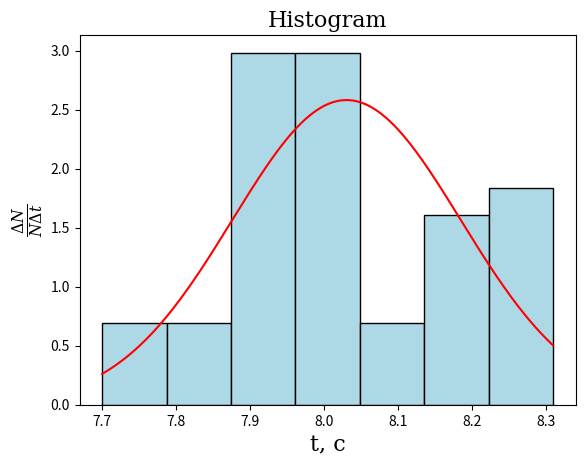

Write the Python code that produced this figure.
import matplotlib.pyplot as plt
import numpy as np
import math

m_data = [7.91, 7.91, 7.84, 8.19, 8, 7.9, 8.28, 7.98, 8.29, 7.88, 8.18, 7.93, 7.91, 7.96, 8, 7.95, 7.91, 7.98, 8.1,
          7.91, 8.14, 8.03, 8.19, 8, 8.18, 8.28, 7.76, 8.23, 7.7, 8.31, 7.92, 7.99, 7.95, 8, 7.93, 7.87, 8.24, 8.11,
          8.21, 8.23, 7.98, 8.03, 8.21, 7.77, 8.04, 8.26, 8.09, 7.81, 8.03, 8.03]
N = len(m_data)  # number of measuring

t_mean = sum(m_data) / N  # arithmetic mean

tmp = 0
for i in range(N):
    tmp += (m_data[i] - t_mean) ** 2
sd = (tmp / (N - 1)) ** (1 / 2)  # standard deviation


def ro(t):
    out = (1 / ((2 * math.pi) ** (1 / 2) * sd)) * math.exp(-(t - t_mean) ** 2 / (2 * (sd ** 2)))
    return out


font = {'font': 'dejavu',
        'family': 'serif',
        'weight': 'normal',
        'size': 16,
        }
plt.rcParams["mathtext.fontset"] = 'dejavuserif'
# gauss
x = np.linspace(min(m_data), max(m_data), 1000)  # X от -5 до 5
y = list(map(ro, x))
plt.plot(x, y, color='red')

# matplotlib histogram
plt.hist(m_data, color='lightblue', edgecolor='black', bins=7, density=True)
# Add labels
plt.title('Histogram', fontdict=font)
plt.xlabel('t, с', fontdict=font)
plt.ylabel('$\\frac{\\Delta N}{N\\Delta t}$', fontdict=font)
# plt.savefig('output.eps')
plt.show()
